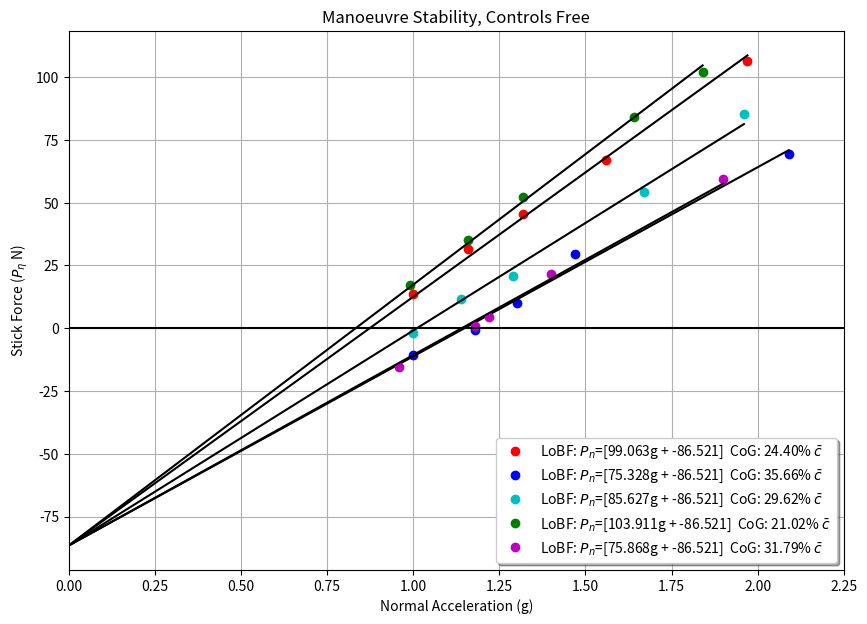

The matplotlib source for this figure: (Note: this script raises an exception after producing the figure.)
import numpy as np
import matplotlib.pyplot as plt

# Constants
aircraft_data = [4949, 27505]
Sw = 25.083  # m2
c_bar = 1.717  # m
mass_empty = 4949  # kg
g = 9.80665  # m/s2
rho0 = 1.225  # kg/m2
P0 = 101325  # N/m2
T0 = 288.15  # K


# Weight Values
row_pos = [3.88, 4.64, 5.4, 6.37, 7.13, 7.89, 8.55, 9.55, 5.643, 10]
# Position Index Keys > 1,2,3,4,5,6,CO,CA,Fuel, Crew Baggage Position

"""
DATA Format
Mass:> Each element is a row, each inner, element is a mass (kg)/seat.
Static:> Each element is a test. Test structure -> [Elevator Tab Angle (deg), Elevator Angle (deg), Airspeed EAS(kts)]
Man:> Each element is a test. Test structure -> [Elevator Angle (deg), Link Force (N), Normal Acceleration (g)]
Link:> Link Force (N), P_spring.
"""

A_mass = [[55, 63, 65], [66, 68, 70], [72, 74, 78], [78], [83, 86], [85], [0], [0], [835.2], [0]]
A_static = [[6.2, -3.1, 145], [8.1, -4.3, 134], [9.7, -4.6, 125], [5, -2.6, 156], [3.6, -2.2, 164]]
A_man = [[-2.2, -137, 1], [-3.1, -67, 1.16], [-4.2, -14, 1.32], [-5.2, 70, 1.56], [-7, 224, 1.97]]
A_link = -191

B_mass = [[0], [0], [63, 57, 84], [64, 65, 70], [72, 73, 74], [75, 80, 80], [85], [0], [650.8], [0]]
B_static = [[2.7, -0.8, 145], [3.4, -0.8, 136], [5, -1.1, 127], [1.9, -0.3, 156], [1.5, -0.1, 165]]
B_man = [[-0.1, -239, 1], [-0.8, -199, 1.18], [-1.1, -157, 1.3], [-1.5, -82, 1.47], [-3.7, 74, 2.09]]
B_link = -197

C_mass = [[50, 59, 53], [0], [67, 68, 68], [70, 70, 73], [78, 80, 82], [85], [0], [0], [814.2], [35]]
C_static = [[4.3, -1.8, 144], [3.5, -1.4, 154], [2.6, -1.2, 166], [5.2, -2.2, 136], [6.8, -2.8, 127]]
C_man = [[-0.8, -171, 1], [-1.8, -119, 1.14], [-2.6, -83, 1.29], [-4.2, 48, 1.67], [-5.6, 170, 1.96]]
C_link = -164

D_mass = [[100, 88, 85], [77, 78, 79], [70, 75, 68], [52, 57, 85], [0], [0], [0], [0], [840.4], [35]]
D_static = [[6.5, -3.7, 146], [8.2, -4.2, 135], [10.8, -5.6, 124], [5.3, -3.1, 157], [4.2, -2.6, 167]]
D_man = [[-2.7, -90, 0.99], [-3.7, -20, 1.16], [-4.6, 47, 1.32], [-6.4, 172, 1.64], [-7.1, 242, 1.84]]
D_link = -157

E_mass = [[0], [62, 68, 69], [70, 72, 73], [73, 74, 88], [75, 84, 87], [62, 85], [0], [0], [642.8], [35]]
E_static = [[3.8, -1.4, 147], [5.1, -1.8, 137], [6.4, -2.1, 128], [2.8, -1.0, 155], [2.0, -0.8, 164]]
E_man = [[-0.8, -194, 0.96], [-1.5, -129, 1.18], [-1.7, -116, 1.22], [-2.6, -48, 1.4], [-4.2, 99, 1.9]]
E_link = -133


def cogcalc(masses, pos):
    mx = [aircraft_data[1]]
    m = [aircraft_data[0]]
    for posid, row in enumerate(masses):
        rowmass = 0
        for seat in row:
            rowmass += seat
        mx.append(rowmass*pos[posid])
        m.append(rowmass)
    cogpos = ((np.sum(mx)/np.sum(m)) - 5.149) * (100/1.717)
    return cogpos


def knts2ms(v):
    return v * 0.51444


def stickforce(pl, pspring):
    return 0.4 * 0.64 * (pl - pspring)


def cl(masses, v):
    top_load = 2 * (np.sum(np.sum(masses))+aircraft_data[0]) * g
    bottom_dyn = rho0 * knts2ms(v)**2 * Sw
    c_l = top_load/bottom_dyn
    return c_l


def matrix_static_stick_fixed(masses_list, data_list):
    point_bank = ['ro', 'bo', 'co', 'go', 'mo', 'rx', 'bx', 'cx', 'gx', 'mx']
    # create empty matrix to fill
    m = np.matrix(np.zeros((25, 6)))
    m[:, 0] = 1
    eta = np.matrix(np.zeros((25, 1)))
    cog_list = []
    c_l_record = []
    angle_record = []
    gradient_record = []
    max_c_l = []
    fig = plt.figure(figsize=(10, 7))
    ax = fig.add_subplot(1, 1, 1)
    ax.xaxis.set_ticks_position('bottom')

    for data_id, masses in enumerate(masses_list):
        cog_list.append(cogcalc(masses, row_pos))
        c_l = []
        angle = []
        for test_id, test in enumerate(data_list[data_id]):
            eta[(5*data_id) + test_id] = test[1]
            m[(5*data_id) + test_id, data_id+1] = cl(masses, test[2])
            c_l.append(cl(masses, test[2]))
            angle.append(test[1])
        c_l_record.append(c_l)
        angle_record.append(angle)
    sol = np.dot(m.I, eta)
    print("Solution")
    print(sol)

    #record gradients for backwards compat
    for gd in range(1, 6):
        gradient_record.append(sol[gd, 0])
    for data_id, masses in enumerate(masses_list):
        z = [gradient_record[data_id], sol[0, 0]]
        c_l = c_l_record[data_id]
        angle = angle_record[data_id]
        plt.plot(c_l, angle, point_bank[data_id % len(point_bank)],
                 label='LoBF: ' + r'$\eta$' + '=[' + str(format(z[0], '.3f')) + r'$C_L$' + ' + ' +
                       str(format(z[1], '.3f')) + ']  CoG: ' + str(format(cogcalc(masses, row_pos), '.2f')) +
                       '% ' + r'$\bar{c}$')
        lobf = np.poly1d(z)
        plt.plot([0, np.max(c_l)], [lobf(0), lobf(np.max(c_l))], 'k-')
        max_c_l.append(np.max(c_l))
    plt.xlabel(r'$C_L$')
    plt.ylabel('Elevator Angle (' + r'$\eta^\circ$' + ')')
    plt.legend(loc='lower left', shadow=True)
    plt.grid(True)
    step = 0.1
    end = step * (int(np.max(max_c_l)/step) + 2)
    print(end)
    ax.xaxis.set_ticks(np.arange(0, end, step))
    plt.xlim(0, end-step)
    plt.plot([0, end-step], [0, 0], 'k-')
    plt.title("Static Stability, Controls Fixed")
    plt.savefig('graphs/staticstabilityFixed.png')

    fig2 = plt.figure(figsize=(8, 6))
    ax = fig2.add_subplot(1, 1, 1)
    plt.plot(cog_list, gradient_record, 'ro')
    z1 = np.polyfit(cog_list, gradient_record, 1)
    lobf1 = np.poly1d(z1)
    # find x intercept
    x_int = (0 - z1[1]) / z1[0]
    print(x_int)
    plt.plot([np.min(cog_list), x_int + 2], [lobf1(np.min(cog_list)), lobf1(x_int + 2)], 'k-')
    plt.plot(x_int, 0, 'rx', label='Stick Fixed Neutral Point ' + r'$h_n$' + ' : ' + str(format(x_int, '.2f')) + '%')
    plt.xlabel('CoG % of ' + r'$\bar{c}$')
    plt.ylabel('Elevator Gradient (' + r'd$\eta$/d$C_L$' + ')')
    plt.legend(loc='lower right', shadow=True)
    plt.grid(True)
    step = 5
    start = step * (int(np.min(cog_list) / step) - 2)
    print(start)
    end = step * (int(x_int / step) + 2)
    print(end)
    ax.xaxis.set_ticks(np.arange(0, end, step))
    plt.xlim(start, end - step)
    plt.plot([start, end-step], [0, 0], 'k-')
    plt.title("Graph to Detirmine Neutral Point, Controls Fixed")
    plt.savefig('graphs/neutralpointStaticFixed.png')
    plt.show()

def matrix_static_stick_free(masses_list, data_list):
    point_bank = ['ro', 'bo', 'co', 'go', 'mo', 'rx', 'bx', 'cx', 'gx', 'mx']
    # create empty matrix to fill
    m = np.matrix(np.zeros((25, 6)))
    m[:, 0] = 1
    eta = np.matrix(np.zeros((25, 1)))
    cog_list = []
    c_l_record = []
    angle_record = []
    gradient_record = []
    max_c_l = []
    fig = plt.figure(figsize=(10, 7))
    ax = fig.add_subplot(1, 1, 1)
    ax.xaxis.set_ticks_position('bottom')

    for data_id, masses in enumerate(masses_list):
        cog_list.append(cogcalc(masses, row_pos))
        c_l = []
        angle = []
        for test_id, test in enumerate(data_list[data_id]):
            eta[(5*data_id) + test_id] = test[0]
            m[(5*data_id) + test_id, data_id+1] = cl(masses, test[2])
            c_l.append(cl(masses, test[2]))
            angle.append(test[0])
        c_l_record.append(c_l)
        angle_record.append(angle)
    sol = np.dot(m.I, eta)
    print("Solution")
    print(sol)

    #record gradients for backwards compat
    for gd in range(1, 6):
        gradient_record.append(sol[gd, 0])
    for data_id, masses in enumerate(masses_list):
        z = [gradient_record[data_id], sol[0, 0]]
        c_l = c_l_record[data_id]
        angle = angle_record[data_id]
        plt.plot(c_l, angle, point_bank[data_id % len(point_bank)],
                 label='LoBF: ' + r'$\beta$' + '=[' + str(format(z[0], '.3f')) + r'$C_L$' + ' + ' +
                       str(format(z[1], '.3f')) + ']  CoG: ' + str(format(cogcalc(masses, row_pos), '.2f')) +
                       '% ' + r'$\bar{c}$')
        lobf = np.poly1d(z)
        plt.plot([0, np.max(c_l)], [lobf(0), lobf(np.max(c_l))], 'k-')
        max_c_l.append(np.max(c_l))
    plt.xlabel(r'$C_L$')
    plt.ylabel('Elevator Tab Angle (' + r'$\beta^\circ$' + ')')
    plt.legend(loc='upper left', shadow=True)
    plt.grid(True)
    step = 0.1
    end = step * (int(np.max(max_c_l)/step) + 2)
    print(end)
    ax.xaxis.set_ticks(np.arange(0, end, step))
    plt.xlim(0, end-step)
    plt.plot([0, end-step], [0, 0], 'k-')
    plt.title("Static Stability, Controls Free")
    plt.savefig('graphs/staticstabilityFree.png')

    fig2 = plt.figure(figsize=(8, 6))
    ax = fig2.add_subplot(1, 1, 1)
    plt.plot(cog_list, gradient_record, 'ro')
    z1 = np.polyfit(cog_list, gradient_record, 1)
    lobf1 = np.poly1d(z1)
    # find x intercept
    x_int = (0 - z1[1]) / z1[0]
    print(x_int)
    plt.plot([np.min(cog_list), x_int], [lobf1(np.min(cog_list)), 0], 'k-')
    plt.plot(x_int, 0, 'rx',
             label='Stick Free Neutral Point ' + r'$h^\prime_n $' + ' : ' + str(format(x_int, '.2f')) + '%')
    plt.xlabel('CoG % of ' + r'$\bar{c}$')
    plt.ylabel('Elevator Gradient (' + r'd$\beta$/d$C_L$' + ')')
    plt.legend(loc='upper right', shadow=True)
    plt.grid(True)
    step = 5
    start = step * (int(np.min(cog_list) / step) - 2)
    print(start)
    end = step * (int(x_int / step) + 2)
    print(end)
    ax.xaxis.set_ticks(np.arange(0, end, step))
    plt.xlim(start, end - step)
    plt.plot([start, end-step], [0, 0], 'k-')
    plt.title("Graph to Detirmine Neutral Point, Controls Free")
    plt.savefig('graphs/neutralpointStaticFree.png')
    plt.show()


def matrix_man_stick_fixed(masses_list, data_list):
    point_bank = ['ro', 'bo', 'co', 'go', 'mo', 'rx', 'bx', 'cx', 'gx', 'mx']
    # create empty matrix to fill
    m = np.matrix(np.zeros((25, 6)))
    m[:, 0] = 1
    eta = np.matrix(np.zeros((25, 1)))
    cog_list = []
    gee_record = []
    angle_record = []
    gradient_record = []
    max_gee = []
    fig = plt.figure(figsize=(10, 7))
    ax = fig.add_subplot(1, 1, 1)

    for data_id, masses in enumerate(masses_list):
        cog_list.append(cogcalc(masses, row_pos))
        gee = []
        angle = []
        for test_id, test in enumerate(data_list[data_id]):
            eta[(5*data_id) + test_id] = test[0]
            m[(5*data_id) + test_id, data_id+1] = test[2]
            gee.append(test[2])
            angle.append(test[0])
        gee_record.append(gee)
        angle_record.append(angle)
    sol = np.dot(m.I, eta)
    print("Solution")
    print(sol)

    #record gradients for backwards compat
    for gd in range(1, 6):
        gradient_record.append(sol[gd, 0])
    for data_id, masses in enumerate(masses_list):
        z = [gradient_record[data_id], sol[0, 0]]
        gee = gee_record[data_id]
        angle = angle_record[data_id]
        plt.plot(gee, angle, point_bank[data_id % len(point_bank)],
                 label='LoBF: ' + r'$\eta$' + '=[' + str(format(z[0], '.3f')) + 'g + ' +
                       str(format(z[1], '.3f')) + ']  CoG: ' + str(format(cogcalc(masses, row_pos), '.2f')) +
                       '% ' + r'$\bar{c}$')
        lobf = np.poly1d(z)
        plt.plot([0, np.max(gee)], [lobf(0), lobf(np.max(gee))], 'k-')
        max_gee.append(np.max(gee))
    plt.xlabel('Normal Acceleration (g)')
    plt.ylabel('Elevator Angle (' + r'$\eta^\circ$' + ')')
    plt.legend(loc='lower left', shadow=True)
    plt.grid(True)
    step = 0.25
    end = step * (int(np.max(max_gee)/step) + 2)
    print(end)
    ax.xaxis.set_ticks(np.arange(0, end, step))
    plt.xlim(0, end-step)
    plt.plot([0, end-step], [0, 0], 'k-')
    plt.title("Manoeuvre Stability, Controls Fixed")
    plt.savefig('graphs/manstabilityFixed.png')

    fig2 = plt.figure(figsize=(8, 6))
    ax = fig2.add_subplot(1, 1, 1)
    plt.plot(cog_list, gradient_record, 'ro')
    z1 = np.polyfit(cog_list, gradient_record, 1)
    lobf1 = np.poly1d(z1)
    # find x intercept
    x_int = (0 - z1[1]) / z1[0]
    print(x_int)
    plt.plot([np.min(cog_list), x_int + 2], [lobf1(np.min(cog_list)), lobf1(x_int + 2)], 'k-')
    plt.plot(x_int, 0, 'rx', label='Stick Fixed Manoeuvre Point ' + r'$h_m$' + ' : ' + str(format(x_int, '.2f')) + '%')
    plt.xlabel('CoG % of ' + r'$\bar{c}$')
    plt.ylabel('Elevator Gradient (' + r'd$\eta$/dg' + ')')
    plt.legend(loc='lower right', shadow=True)
    plt.grid(True)
    step = 5
    start = step * (int(np.min(cog_list) / step) - 2)
    print(start)
    end = step * (int(x_int / step) + 2)
    print(end)
    ax.xaxis.set_ticks(np.arange(0, end, step))
    plt.xlim(start, end - step)
    plt.plot([start, end-step], [0, 0], 'k-')
    plt.title("Graph to Determine Manoeuvre Point, Controls Fixed")
    plt.savefig('graphs/manpointManFixed.png')
    plt.show()


def matrix_man_stick_free(masses_list, data_list, p_spring):
    point_bank = ['ro', 'bo', 'co', 'go', 'mo', 'rx', 'bx', 'cx', 'gx', 'mx']
    # create empty matrix to fill
    m = np.matrix(np.zeros((25, 6)))
    m[:, 0] = 1
    eta = np.matrix(np.zeros((25, 1)))
    cog_list = []
    gee_record = []
    pn_record = []
    gradient_record = []
    max_gee = []
    fig = plt.figure(figsize=(10, 7))
    ax = fig.add_subplot(1, 1, 1)

    for data_id, masses in enumerate(masses_list):
        cog_list.append(cogcalc(masses, row_pos))
        gee = []
        pn = []
        for test_id, test in enumerate(data_list[data_id]):
            eta[(5*data_id) + test_id] = stickforce(test[1], p_spring[data_id])
            m[(5*data_id) + test_id, data_id+1] = test[2]
            gee.append(test[2])
            pn.append(stickforce(test[1], p_spring[data_id]))
        gee_record.append(gee)
        pn_record.append(pn)
    sol = np.dot(m.I, eta)
    print("Solution")
    print(sol)

    #record gradients for backwards compat
    for gd in range(1, 6):
        gradient_record.append(sol[gd, 0])
    for data_id, masses in enumerate(masses_list):
        z = [gradient_record[data_id], sol[0, 0]]
        gee = gee_record[data_id]
        pn = pn_record[data_id]
        plt.plot(gee, pn, point_bank[data_id % len(point_bank)],
                 label='LoBF: ' + r'$P_n$' + '=[' + str(format(z[0], '.3f')) + 'g + ' +
                       str(format(z[1], '.3f')) + ']  CoG: ' + str(format(cogcalc(masses, row_pos), '.2f')) +
                       '% ' + r'$\bar{c}$')
        lobf = np.poly1d(z)
        plt.plot([0, np.max(gee)], [lobf(0), lobf(np.max(gee))], 'k-')
        max_gee.append(np.max(gee))
    plt.xlabel('Normal Acceleration (g)')
    plt.ylabel('Stick Force (' + r'$P_\eta$' + ' N)')
    plt.legend(loc='lower right', shadow=True)
    plt.grid(True)
    step = 0.25
    end = step * (int(np.max(max_gee)/step) + 2)
    print(end)
    ax.xaxis.set_ticks(np.arange(0, end, step))
    plt.xlim(0, end-step)
    plt.plot([0, end-step], [0, 0], 'k-')
    plt.title("Manoeuvre Stability, Controls Free")
    plt.savefig('graphs/manstabilityFree.png')

    fig2 = plt.figure(figsize=(8, 6))
    ax = fig2.add_subplot(1, 1, 1)
    plt.plot(cog_list, gradient_record, 'ro')
    z1 = np.polyfit(cog_list, gradient_record, 1)
    lobf1 = np.poly1d(z1)
    # find x intercept
    x_int = (0 - z1[1]) / z1[0]
    print("16% Stick Force: " + str(lobf1(16)))
    print("37% Stick Force: " + str(lobf1(37)))
    plt.plot([np.min(cog_list), x_int + 2], [lobf1(np.min(cog_list)), lobf1(x_int + 2)], 'k-')
    plt.plot(x_int, 0, 'rx',
             label='Stick Free Manoeuvre Point ' + r'$h^\prime_m$' + ' : ' + str(format(x_int, '.2f')) + '%')
    plt.xlabel('CoG % of ' + r'$\bar{c}$')
    plt.ylabel('Stick Force Gradient (' + r'd$P_\eta$/dg' + ')')
    plt.legend(loc='lower left', shadow=True)
    plt.grid(True)
    step = 5
    start = step * (int(np.min(cog_list) / step) - 2)
    print(start)
    end = step * (int(x_int / step) + 2)
    print(end)
    ax.xaxis.set_ticks(np.arange(0, end, step))
    plt.xlim(start, end - step)
    plt.plot([start, end-step], [0, 0], 'k-')
    plt.title("Graph to Determine Manoeuvre Point, Controls Free")
    plt.savefig('graphs/manpointManFree.png')
    plt.show()

# TODO Move x-AXIS to centre using spines

def plot_static_stick_fixed(masses_list, data_list, ignore=None):
    point_bank = ['ro', 'bo', 'co', 'go', 'mo', 'rx', 'bx', 'cx', 'gx', 'mx']
    max_c_l = []
    gradient_record = []
    cog_list = []
    plt.figure(figsize=(10, 7))
    for data_id, masses in enumerate(masses_list):
        data = data_list[data_id]
        c_l = []
        angle = []
        cog_list.append(cogcalc(masses, row_pos))
        for test_id, test in enumerate(data):
            if ignore is None or ignore[data_id] is None or test_id not in ignore[data_id]:
                c_l.append(cl(masses, test[2]))
                angle.append(test[1])

        z = np.polyfit(c_l, angle, 1)
        gradient_record.append(z[0])
        plt.plot(c_l, angle, point_bank[data_id % len(point_bank)],
                 label='LoBF: ' + r'$\eta$' + '=[' + str(format(z[0], '.3f')) + r'$C_L$' + ' + ' +
                       str(format(z[1], '.3f')) + ']  CoG: ' + str(format(cogcalc(masses, row_pos), '.2f')) +
                       '% ' + r'$\bar{c}$')
        lobf = np.poly1d(z)
        plt.plot([0, np.max(c_l)], [lobf(0), lobf(np.max(c_l))], 'k-')
        max_c_l.append(np.max(c_l))
    plt.plot([0, np.max(max_c_l)], [0, 0], 'k-')
    plt.xlabel(r'$C_L$')
    plt.ylabel('Elevator Angle (' + r'$\eta^\circ$' + ')')
    plt.legend(loc='lower left', shadow=True)
    plt.grid(True)
    plt.title("Static Stability, Controls Fixed")
    plt.savefig('graphs/staticstabilityFixed.png')

    plt.figure(figsize=(8, 6))
    plt.plot(cog_list, gradient_record, 'ro')
    z1 = np.polyfit(cog_list, gradient_record, 1)
    lobf1 = np.poly1d(z1)
    # find x intercept
    x_int = (0-z1[1])/z1[0]
    print(x_int)
    plt.plot([np.min(cog_list)-5, x_int+5], [0, 0], 'k-')
    plt.plot([np.min(cog_list), x_int+2], [lobf1(np.min(cog_list)), lobf1(x_int+2)], 'k-')
    plt.plot(x_int, 0, 'rx', label='Stick Fixed Neutral Point ' + r'$h_n$' + ' : ' + str(format(x_int, '.2f')) + '%')
    plt.xlabel('CoG % of ' + r'$\bar{c}$')
    plt.ylabel('Elevator Gradient (' + r'd$\eta$/d$C_L$' + ')')
    plt.legend(loc='lower right', shadow=True)
    plt.grid(True)
    plt.title("Graph to Detirmine Neutral Point, Controls Fixed")
    plt.savefig('graphs/neutralpointStaticFixed.png')
    plt.show()


def plot_static_stick_free(masses_list, data_list, ignore=None):
    point_bank = ['ro', 'bo', 'co', 'go', 'mo', 'rx', 'bx', 'cx', 'gx', 'mx']
    max_c_l = []
    gradient_record = []
    cog_list = []
    plt.figure(figsize=(10, 7))
    for data_id, masses in enumerate(masses_list):
        data = data_list[data_id]
        c_l = []
        angle = []
        cog_list.append(cogcalc(masses, row_pos))
        for test_id, test in enumerate(data):
            if ignore is None or ignore[data_id] is None or test_id not in ignore[data_id]:
                c_l.append(cl(masses, test[2]))
                angle.append(test[0])

        z = np.polyfit(c_l, angle, 1)
        gradient_record.append(z[0])
        plt.plot(c_l, angle, point_bank[data_id % len(point_bank)],
                 label='LoBF: ' + r'$\beta$' + '=[' + str(format(z[0], '.3f')) + r'$C_L$' + ' + ' +
                       str(format(z[1], '.3f')) + ']  CoG: ' + str(format(cogcalc(masses, row_pos), '.2f')) +
                       '% ' + r'$\bar{c}$')
        lobf = np.poly1d(z)
        plt.plot([0, np.max(c_l)], [lobf(0), lobf(np.max(c_l))], 'k-')
        max_c_l.append(np.max(c_l))
    plt.plot([0, np.max(max_c_l)], [0, 0], 'k-')
    plt.xlabel(r'$C_L$')
    plt.ylabel('Elevator Tab Angle (' + r'$\beta^\circ$' + ')')
    plt.legend(loc='upper left', shadow=True)
    plt.grid(True)
    plt.title("Static Stability, Controls Free")
    plt.savefig('graphs/staticstabilityFree.png')

    plt.figure(figsize=(8, 6))
    plt.plot(cog_list, gradient_record, 'ro')
    z1 = np.polyfit(cog_list, gradient_record, 1)
    lobf1 = np.poly1d(z1)
    # find x intercept
    x_int = (0-z1[1])/z1[0]
    print(x_int)
    plt.plot([np.min(cog_list)-5, x_int+5], [0, 0], 'k-')
    plt.plot([np.min(cog_list), x_int+2], [lobf1(np.min(cog_list)), lobf1(x_int+2)], 'k-')
    plt.plot(x_int, 0, 'rx', label='Stick Free Neutral Point ' + r'$h^\prime_n $' + ' : ' + str(format(x_int, '.2f')) + '%')
    plt.xlabel('CoG % of ' + r'$\bar{c}$')
    plt.ylabel('Elevator Gradient (' + r'd$\beta$/d$C_L$' + ')')
    plt.legend(loc='upper right', shadow=True)
    plt.grid(True)
    plt.title("Graph to Detirmine Neutral Point, Controls Free")
    plt.savefig('graphs/neutralpointStaticFree.png')
    plt.show()


def plot_man_stick_fixed(masses_list, data_list, ignore=None):
    point_bank = ['ro', 'bo', 'co', 'go', 'mo', 'rx', 'bx', 'cx', 'gx', 'mx']
    max_gee = []
    gradient_record = []
    cog_list = []
    plt.figure(figsize=(10, 7))
    for data_id, masses in enumerate(masses_list):
        data = data_list[data_id]
        gee = []
        angle = []
        cog_list.append(cogcalc(masses, row_pos))
        for test_id, test in enumerate(data):
            if ignore is None or ignore[data_id] is None or test_id not in ignore[data_id]:
                gee.append(test[2])
                angle.append(test[0])

        z = np.polyfit(gee, angle, 1)
        gradient_record.append(z[0])
        plt.plot(gee, angle, point_bank[data_id % len(point_bank)],
                 label='LoBF: ' + r'$\eta$' + '=[' + str(format(z[0], '.3f')) + 'g + ' +
                       str(format(z[1], '.3f')) + ']  CoG: ' + str(format(cogcalc(masses, row_pos), '.2f')) +
                       '% ' + r'$\bar{c}$')
        lobf = np.poly1d(z)
        plt.plot([0, np.max(gee)], [lobf(0), lobf(np.max(gee))], 'k-')
        max_gee.append(np.max(gee))
    plt.plot([0, np.max(max_gee)], [0, 0], 'k-')
    plt.xlabel('Normal Acceleration (g)')
    plt.ylabel('Elevator Angle (' + r'$\eta^\circ$' + ')')
    plt.legend(loc='lower left', shadow=True)
    plt.grid(True)
    plt.title("Manoeuvre Stability, Controls Fixed")
    plt.savefig('graphs/manstabilityFixed.png')

    plt.figure(figsize=(8, 6))
    plt.plot(cog_list, gradient_record, 'ro')
    z1 = np.polyfit(cog_list, gradient_record, 1)
    lobf1 = np.poly1d(z1)
    # find x intercept
    x_int = (0-z1[1])/z1[0]
    print(x_int)
    plt.plot([np.min(cog_list)-5, x_int+5], [0, 0], 'k-')
    plt.plot([np.min(cog_list), x_int+2], [lobf1(np.min(cog_list)), lobf1(x_int+2)], 'k-')
    plt.plot(x_int, 0, 'rx', label='Stick Fixed Manoeuvre Point ' + r'$h_m$' + ' : ' + str(format(x_int, '.2f')) + '%')
    plt.xlabel('CoG % of ' + r'$\bar{c}$')
    plt.ylabel('Elevator Gradient (' + r'd$\eta$/dg' + ')')
    plt.legend(loc='lower right', shadow=True)
    plt.grid(True)
    plt.title("Graph to Determine Manoeuvre Point, Controls Fixed")
    plt.savefig('graphs/manpointManFixed.png')
    plt.show()


def plot_man_stick_free(masses_list, data_list, p_spring, ignore=None):
    point_bank = ['ro', 'bo', 'co', 'go', 'mo', 'rx', 'bx', 'cx', 'gx', 'mx']
    max_gee = []
    gradient_record = []
    cog_list = []
    plt.figure(figsize=(10, 7))
    for data_id, masses in enumerate(masses_list):
        data = data_list[data_id]
        gee = []
        pn = []
        cog_list.append(cogcalc(masses, row_pos))
        for test_id, test in enumerate(data):
            if ignore is None or ignore[data_id] is None or test_id not in ignore[data_id]:
                gee.append(test[2])
                pn.append(stickforce(test[1], p_spring[data_id]))

        z = np.polyfit(gee, pn, 1)
        gradient_record.append(z[0])
        plt.plot(gee, pn, point_bank[data_id % len(point_bank)],
                 label='LoBF: ' + r'$P_n$' + '=[' + str(format(z[0], '.3f')) + 'g + ' +
                       str(format(z[1], '.3f')) + ']  CoG: ' + str(format(cogcalc(masses, row_pos), '.2f')) +
                       '% ' + r'$\bar{c}$')
        lobf = np.poly1d(z)
        plt.plot([0, np.max(gee)], [lobf(0), lobf(np.max(gee))], 'k-')
        max_gee.append(np.max(gee))
    plt.plot([0, np.max(max_gee)], [0, 0], 'k-')
    plt.xlabel('Normal Acceleration (g)')
    plt.ylabel('Stick Force (' + r'$P_\eta$' + ' N)')
    plt.legend(loc='lower right', shadow=True)
    plt.grid(True)
    plt.title("Manoeuvre Stability, Controls Free")
    plt.savefig('graphs/manstabilityFree.png')

    plt.figure(figsize=(8, 6))
    plt.plot(cog_list, gradient_record, 'ro')
    z1 = np.polyfit(cog_list, gradient_record, 1)
    lobf1 = np.poly1d(z1)
    # find x intercept
    x_int = (0-z1[1])/z1[0]
    #  print(x_int)
    print("16% Stick Force: " + str(lobf1(16)))
    print("37% Stick Force: " + str(lobf1(37)))
    plt.plot([np.min(cog_list)-5, x_int+5], [0, 0], 'k-')
    plt.plot([np.min(cog_list), x_int+2], [lobf1(np.min(cog_list)), lobf1(x_int+2)], 'k-')
    plt.plot(x_int, 0, 'rx', label='Stick Free Manoeuvre Point ' + r'$h^\prime_m$' + ' : ' + str(format(x_int, '.2f')) + '%')
    plt.xlabel('CoG % of ' + r'$\bar{c}$')
    plt.ylabel('Stick Force Gradient (' + r'd$P_\eta$/dg' + ')')
    plt.legend(loc='lower left', shadow=True)
    plt.grid(True)
    plt.title("Graph to Determine Manoeuvre Point, Controls Free")
    plt.savefig('graphs/manpointManFree.png')
    plt.show()

"""
print(str(cogcalc(A_mass, row_pos)))
print(str(cogcalc(B_mass, row_pos)))
print(str(cogcalc(C_mass, row_pos)))
print(str(cogcalc(D_mass, row_pos)))
print(str(cogcalc(E_mass, row_pos)))
print(str(cl(B_mass, B_static[0][2])))
"""
#plot_static_stick_fixed([A_mass, B_mass, C_mass, D_mass, E_mass], [A_static, B_static, C_static, D_static, E_static],
 #                       ignore=[[1], [0], None, [1], None])
#plot_static_stick_fixed([A_mass, B_mass, C_mass, D_mass, E_mass], [A_static, B_static, C_static, D_static, E_static])

#plot_static_stick_free([A_mass, B_mass, C_mass, D_mass, E_mass], [A_static, B_static, C_static, D_static, E_static])

#plot_man_stick_fixed([A_mass, B_mass, C_mass, D_mass, E_mass], [A_man, B_man, C_man, D_man, E_man])

#plot_man_stick_free([A_mass, B_mass, C_mass, D_mass, E_mass], [A_man, B_man, C_man, D_man, E_man], [A_link, B_link, C_link, D_link, E_link])

# MATRIX BELOW

# matrix_static_stick_fixed([A_mass, B_mass, C_mass, D_mass, E_mass], [A_static, B_static, C_static, D_static, E_static])

# matrix_static_stick_free([A_mass, B_mass, C_mass, D_mass, E_mass], [A_static, B_static, C_static, D_static, E_static])

# matrix_man_stick_fixed([A_mass, B_mass, C_mass, D_mass, E_mass], [A_man, B_man, C_man, D_man, E_man])

matrix_man_stick_free([A_mass, B_mass, C_mass, D_mass, E_mass], [A_man, B_man, C_man, D_man, E_man], [A_link, B_link, C_link, D_link, E_link])
